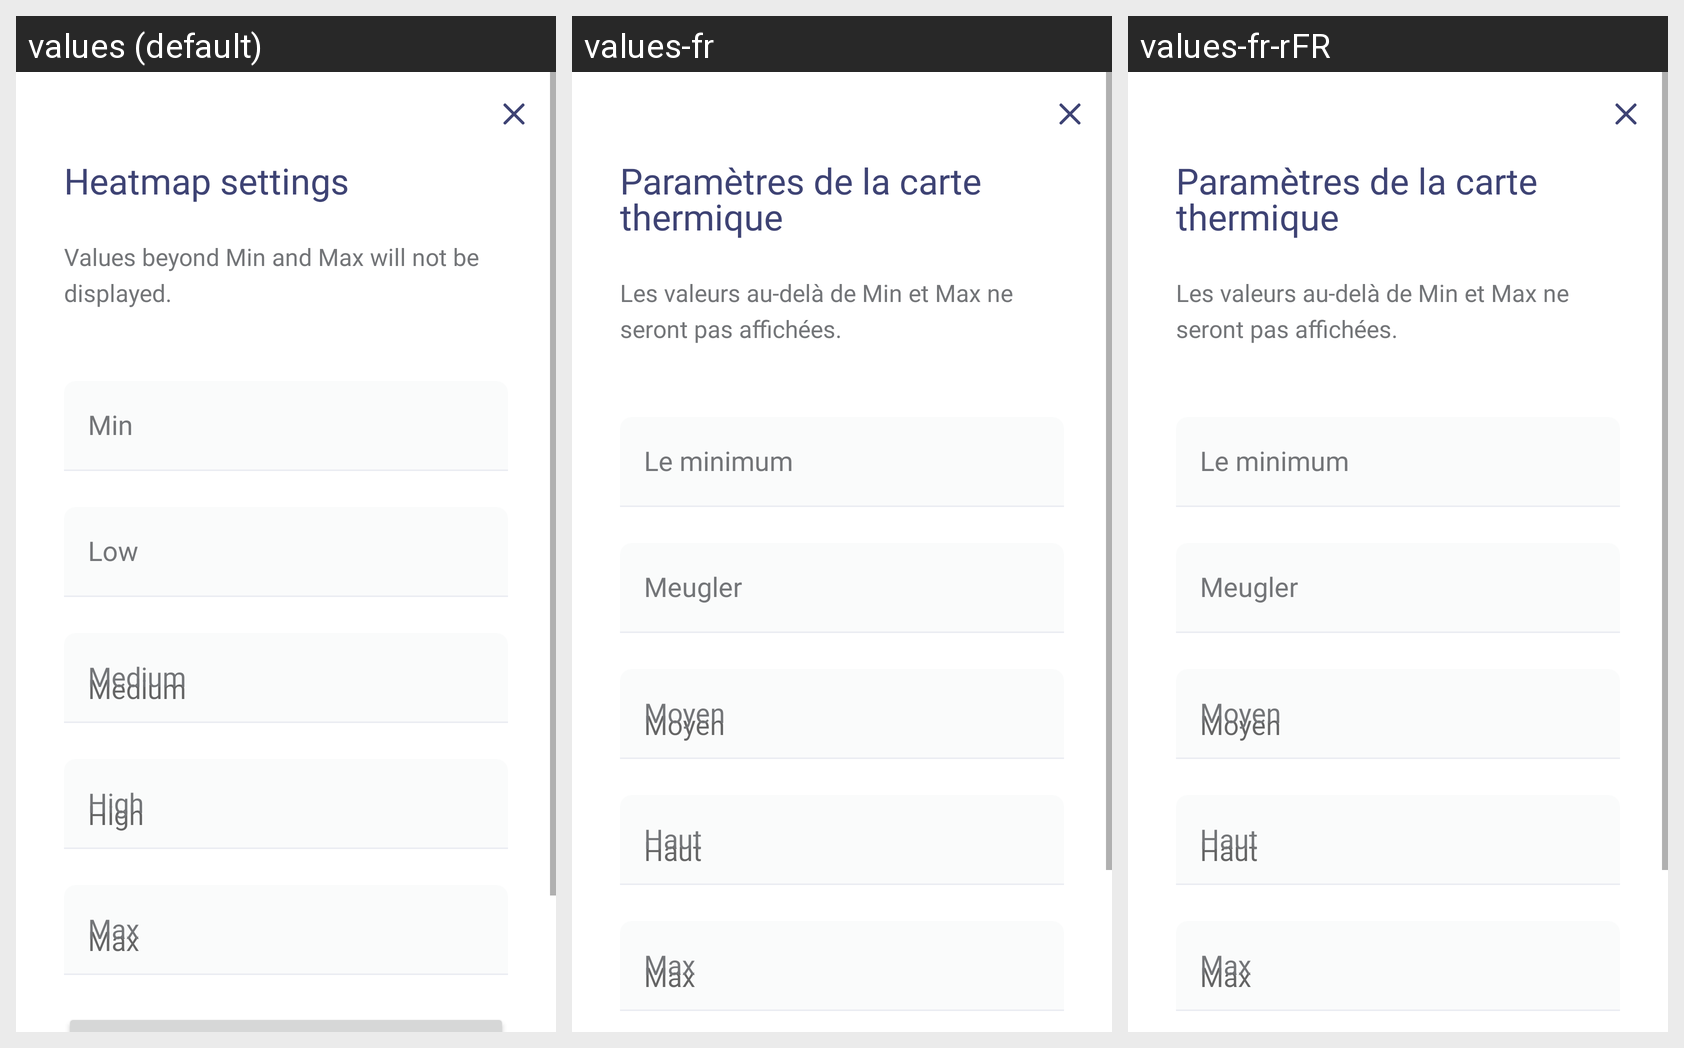

For this localized Android screen grid, give each drawn string resource with its value in every locale shown.
Android screen res/layout/hlu_dialog.xml rendered under 3 locales, left to right: values (default), values-fr, values-fr-rFR. Device: Nexus 5 (rendered at 1080×1920; each locale shown at half size, 540×960, under a caption strip naming it); theme Theme.Aircasting.
Strings drawn on this screen, with the default value and each locale's value (text and hints the layout hard-codes, and strings that could not be matched under every locale, appear in the picture but are not listed):

hlu_dialog_header
  values: Heatmap settings
  values-fr: Paramètres de la carte thermique
  values-fr-rFR: Paramètres de la carte thermique

hlu_dialog_description
  values: Values beyond Min and Max will not be displayed.
  values-fr: Les valeurs au-delà de Min et Max ne seront pas affichées.
  values-fr-rFR: Les valeurs au-delà de Min et Max ne seront pas affichées.

hlu_dialog_min
  values: Min
  values-fr: Le minimum
  values-fr-rFR: Le minimum

hlu_dialog_low
  values: Low
  values-fr: Meugler
  values-fr-rFR: Meugler

hlu_dialog_medium
  values: Medium
  values-fr: Moyen
  values-fr-rFR: Moyen

hlu_dialog_high
  values: High
  values-fr: Haut
  values-fr-rFR: Haut

hlu_dialog_max
  values: Max
  values-fr: Max
  values-fr-rFR: Max
